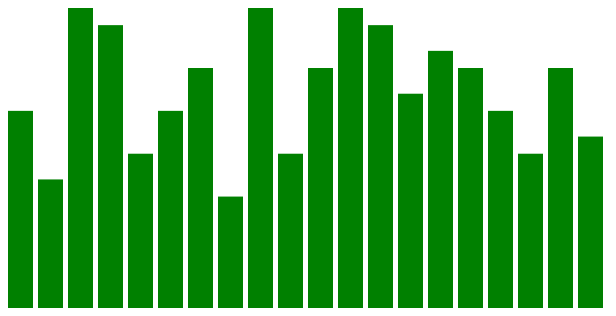
D3 v3 page, settled after 360 driven frames (6 s of simulated time); the page loaded 1 data file(s).


// ── app.js
(function() {

    var WIDTH = 600,
        HEIGHT = 300;

    renderAll(WIDTH, HEIGHT);

    function renderAll(width, height) {
        var svg = d3.select('svg')
            .attr('width', width)
            .attr('height', height);

        var x = d3.scale.ordinal()
            .rangeRoundBands([0, width]);

        var y = d3.scale.linear()
            .range([height, 0]);

        d3.csv('mentees.csv', convert, render);

        function render(error, _data) {
            data = _data;
            x.domain(data.map((d) => d.mentee));
            y.domain([0, d3.max(data, (d) => d.mark)]);

            var barWidth = width / data.length;

            var bar = svg.selectAll('.bar')
                .data(data)
                .enter().append('rect')
                .attr('class', 'bar')
                .attr("x", (d) => x(d.mentee) )
                .attr("y", (d) => y(d.mark) )
                .attr("height", (d) => height - y(d.mark) )
                .attr("width", barWidth - 5);
        }

        function convert(row) {
            row.mark = +row.mark;
            return row;
        }
    }

})();

### data: mentees.csv
mentee, mark
Andrii Mysnyk, 2.3
Pavlo Sorokin, 1.5
Nataliia Kalinova, 3.5
Ivan Iankovskyi, 3.3
Anna Lebed, 1.8
Oleksii Novakov, 2.3
Vita Chukhno, 2.8
Borys Ihnatyev, 1.3
Oleksii Lysenko, 3.5
Igor Mykhaylyuk, 1.8
Pavlo Shenhofer, 2.8
Vitalii Mazur, 3.5
Roman Stremedlovskyi, 3.3
Oleksandr Holdfarb, 2.5
Artem Elyseev, 3
Vitalii Hudyma, 2.8
Vladyslav Khrapov, 2.3
Anton Gusar, 1.8
Sergiy Chuykov, 2.8
Eldar Khaitov, 2